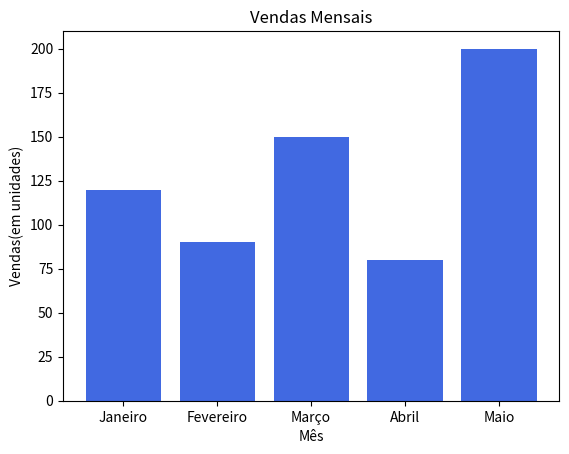

The matplotlib source for this figure:
import matplotlib.pyplot as plt

meses = ['Janeiro', 'Fevereiro', 'Março', 'Abril', 'Maio']
vendas = [120, 90, 150, 80, 200]

plt.bar(meses, vendas, color='royalblue')

plt.xlabel('Mês')
plt.ylabel('Vendas(em unidades)')

plt.title('Vendas Mensais')

plt.show()